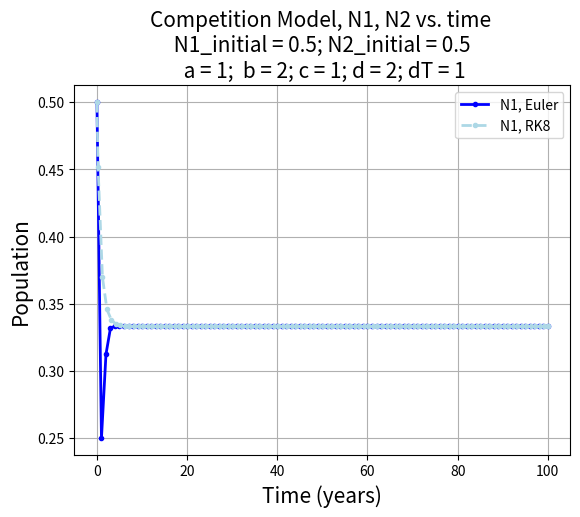

Here is the Python script that generated this plot:
import numpy as np
import matplotlib.pyplot as plt

def dNdt_comp(t, N, a, b, c, d):
    '''
    This function calculates the Lotka-Volterra competition equations for
    two species. Given normalized populations, `N1` and `N2`, as well as the four coefficients representing population growth and decline,
    calculate the time derivatives dN_1/dt and dN_2/dt and return to the
    caller.
    This function accepts `t`, or time, as an input parameter to be
    compliant with Scipy's ODE solver. However, it is not used in this
    function.
    
    Parameters
    ----------
    t : float
    The current time (not used here).
    N : two-element list
    The current value of N1 and N2 as a list (e.g., [N1, N2]).
    a, b, c, d : float, defaults=1, 2, 1, 3
    The value of the Lotka-Volterra coefficients.
    
    Returns
    -------
    dN1dt, dN2dt : floats
    The time derivatives of `N1` and `N2`.
    '''
    # Here, N is a two-element list such that N1=N[0] and N2=N[1]
    dN1dt = a*N[0]*(1-N[0]) - b*N[0]*N[1]
    dN2dt = c*N[1]*(1-N[1]) - d*N[1]*N[0]

    return dN1dt, dN2dt  

def euler_solve(func, dT, N1_init, N2_init, a, b, c, d, t_final=100.0):
    '''
    Solve the Lotka-Volterra competition and predator/prey equations using Euler method

    Parameters
    ----------
    func : function
    A python function that takes `time`, [`N1`, `N2`] as inputs and
    returns the time derivative of N1 and N2.
    N1_init, N2_init : float
    Initial conditions for `N1` and `N2`, ranging from (0,1]
    dT : float, default=10
    Largest timestep allowed in years.
    t_final : float, default=100
    Integrate until this value is reached, in years.
    a, b, c, d : float, default=1, 2, 1, 3
    Lotka-Volterra coefficient values
    
    Returns
    -------
    time : Numpy array
    Time elapsed in years.
    N1, N2 : Numpy arrays
    Normalized population density solutions.
    '''
    time = np.arange(0,t_final+dT,dT)
    N1 = np.zeros(time.size)
    N2 = np.zeros(time.size)
    N1[0] = N1_init
    N2[0] = N2_init 

    for i in range(1, time.size):
        dN1, dN2 = func(i, [N1[i-1], N2[i-1]],a,b,c,d)
        N1[i] = N1[i-1]+dT*dN1
        N2[i] = N2[i-1]+dT*dN2
    
    return time, N1, N2


def solve_rk8(func, dT, N1_init, N2_init, a, b, c, d, t_final=100.0):
    '''
    Solve the Lotka-Volterra competition and predator/prey equations using
    Scipy's ODE class and the adaptive step 8th order solver.
    
    Parameters
    ----------
    func : function
    A python function that takes `time`, [`N1`, `N2`] as inputs and
    returns the time derivative of N1 and N2.
    N1_init, N2_init : float
    Initial conditions for `N1` and `N2`, ranging from (0,1]
    dT : float, default=10
    Largest timestep allowed in years.
    t_final : float, default=100
    Integrate until this value is reached, in years.
    a, b, c, d : float, default=1, 2, 1, 3
    Lotka-Volterra coefficient values
    
    Returns
    -------
    time : Numpy array
    Time elapsed in years.
    N1, N2 : Numpy arrays
    Normalized population density solutions.
    '''
    from scipy.integrate import solve_ivp
    # Configure the initial value problem solver
    result = solve_ivp(func, [0, t_final], [N1_init, N2_init],
    args=[a, b, c, d], method='DOP853', max_step=dT)

    # Perform the integration
    time, N1, N2 = result.t, result.y[0, :], result.y[1, :]
    # Return values to caller.
    return time, N1, N2

# Graph parameters
psize = 3
line_width = 2
markerpattern = 'o'
N1_initial = 0.5
N2_initial = 0.5

a = 1
b = 2
c = 1
d = 2
dT = 1

Euler_comp = euler_solve(dNdt_comp,dT,N1_initial,N2_initial,a,b,c,d)
RK8_comp = solve_rk8(dNdt_comp,dT,N1_initial,N2_initial,a,b,c,d)

fig1 = plt.figure()
ax = fig1.add_subplot(111)  
plt.title(f"Competition Model, N1, N2 vs. time \n N1_initial = {N1_initial}; N2_initial = {N2_initial} \n a = {a};  b = {b}; c = {c}; d = {d}; dT = {dT}"
          ,size = 15)
ax.plot(Euler_comp[0],Euler_comp[1],label='N1, Euler', color='blue', linewidth=line_width, marker = markerpattern, markersize = psize)
#ax.plot(Euler_comp[0],Euler_comp[2],label='N2, Euler', color='red', linewidth=line_width, marker = markerpattern, markersize = psize)
ax.plot(RK8_comp[0],RK8_comp[1],label='N1, RK8', linestyle = '--', color='lightblue', linewidth=line_width, marker = markerpattern, markersize = psize)
#ax.plot(RK8_comp[0],RK8_comp[2],label='N2, RK8', linestyle = '--', color='salmon', linewidth=line_width, marker = markerpattern, markersize = psize)

plt.xlabel('Time (years)', size = 15)
plt.ylabel('Population', size = 15)

plt.grid(True)
ax.legend()
plt.show()
